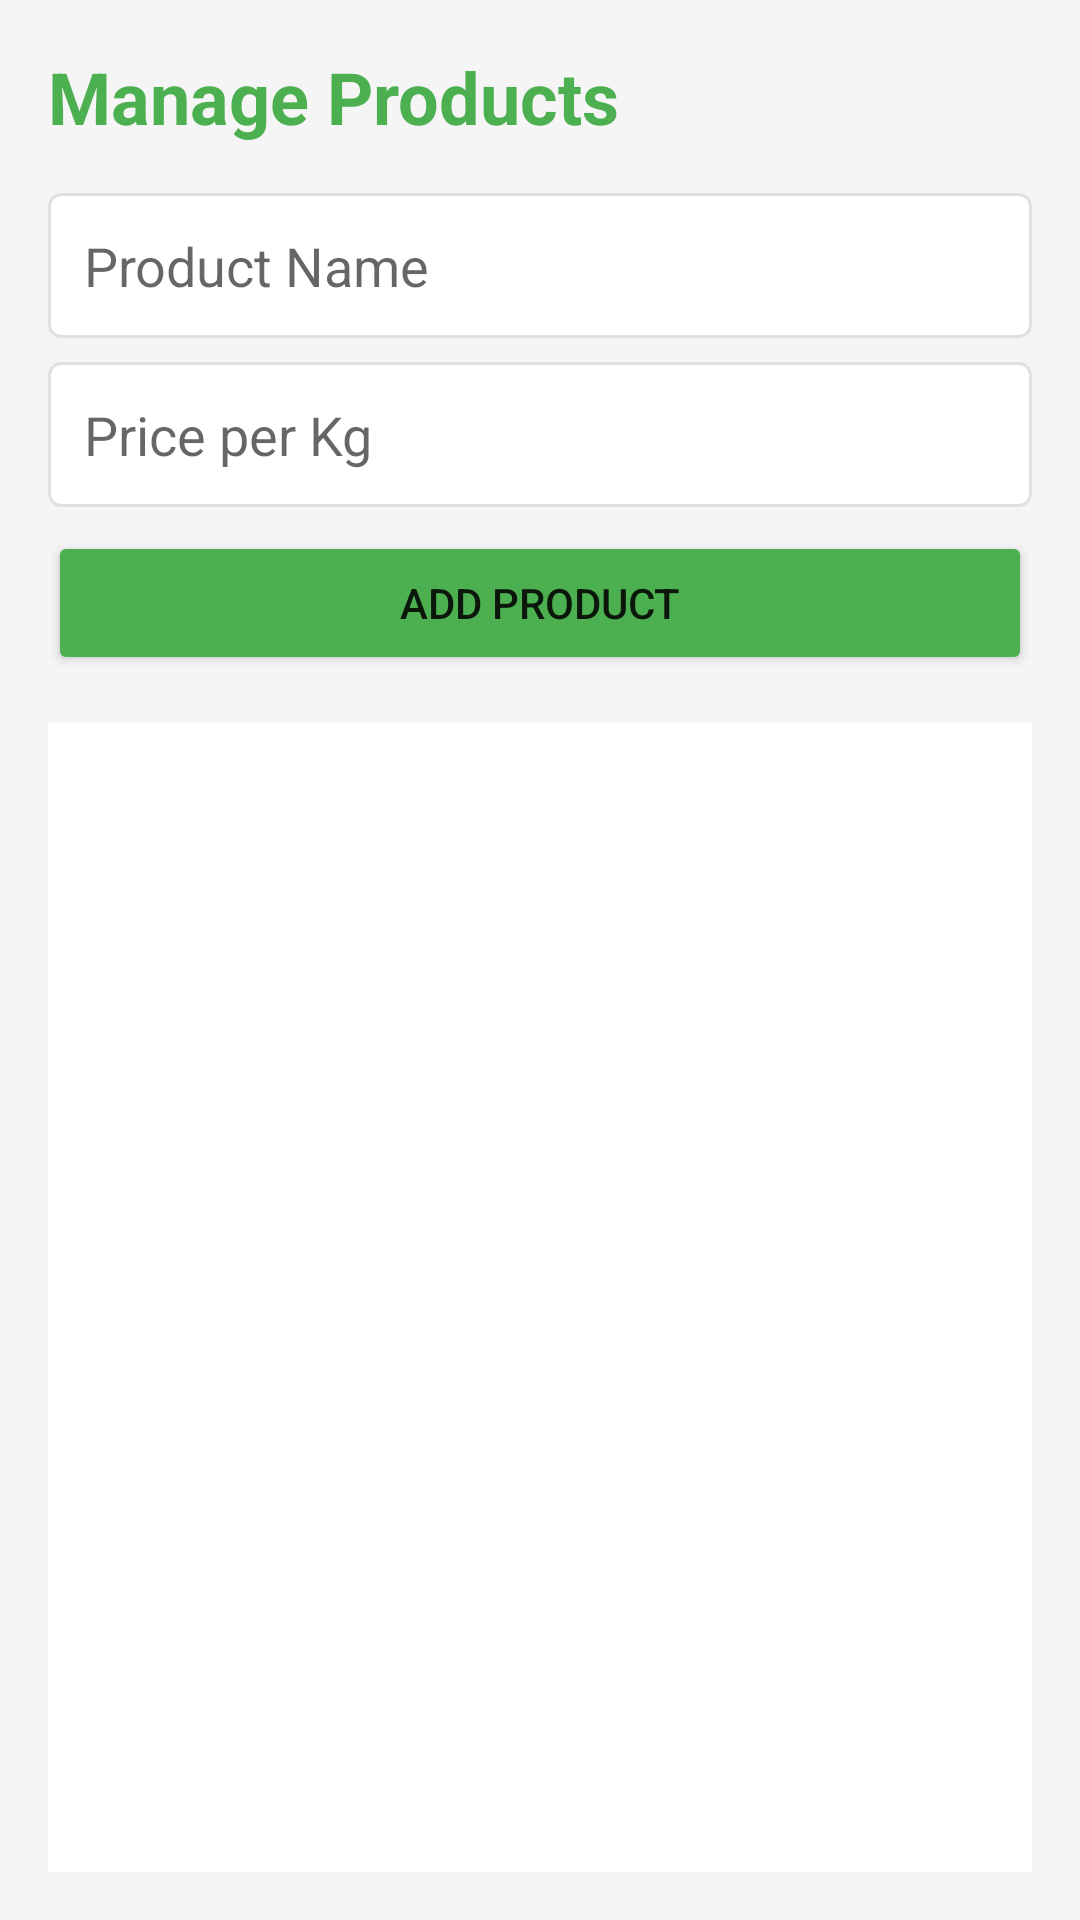

Layout XML and referenced resources for this Android screen:
<!-- AndroidManifest.xml: application theme Theme.RiceShopBilling -->
<!-- res/layout/activity_product_list.xml -->
<?xml version="1.0" encoding="utf-8"?>
<LinearLayout xmlns:android="http://schemas.android.com/apk/res/android"
    android:layout_width="match_parent"
    android:layout_height="match_parent"
    android:orientation="vertical"
    android:padding="16dp"
    android:background="@color/light_background">

    <TextView
        android:layout_width="wrap_content"
        android:layout_height="wrap_content"
        android:text="Manage Products"
        android:textSize="24sp"
        android:textStyle="bold"
        android:textColor="@color/primary_color"
        android:layout_marginBottom="16dp"/>

    <EditText
        android:id="@+id/etProductName"
        android:layout_width="match_parent"
        android:layout_height="wrap_content"
        android:hint="Product Name"
        android:padding="12dp"
        android:background="@drawable/edit_text_bg"
        android:layout_marginBottom="8dp"/>

    <EditText
        android:id="@+id/etProductPrice"
        android:layout_width="match_parent"
        android:layout_height="wrap_content"
        android:hint="Price per Kg"
        android:inputType="numberDecimal"
        android:padding="12dp"
        android:background="@drawable/edit_text_bg"
        android:layout_marginBottom="8dp"/>

    <Button
        android:id="@+id/btnAddProduct"
        android:layout_width="match_parent"
        android:layout_height="wrap_content"
        android:text="Add Product"
        android:backgroundTint="@color/primary_color"
        android:layout_marginBottom="16dp"/>

    <androidx.recyclerview.widget.RecyclerView
        android:id="@+id/recyclerViewProducts"
        android:layout_width="match_parent"
        android:layout_height="0dp"
        android:layout_weight="1"
        android:background="@android:color/white"
        android:padding="8dp"/>
</LinearLayout>
<!-- resources referenced by this layout -->
<resources>
  <color name="light_background">#F5F5F5</color>
  <color name="primary_color">#4CAF50</color>
  <!-- drawable edit_text_bg (drawable) -->
  <?xml version="1.0" encoding="utf-8"?>
  <shape xmlns:android="http://schemas.android.com/apk/res/android">
      <solid android:color="@android:color/white"/>
      <stroke android:width="1dp" android:color="@color/divider_color"/>
      <corners android:radius="4dp"/>
      <padding android:left="8dp" android:top="8dp" android:right="8dp" android:bottom="8dp"/>
  </shape>
  <style name="Theme.RiceShopBilling" parent="Theme.AppCompat.Light.DarkActionBar" />
  <color name="divider_color">#E0E0E0</color>
</resources>
